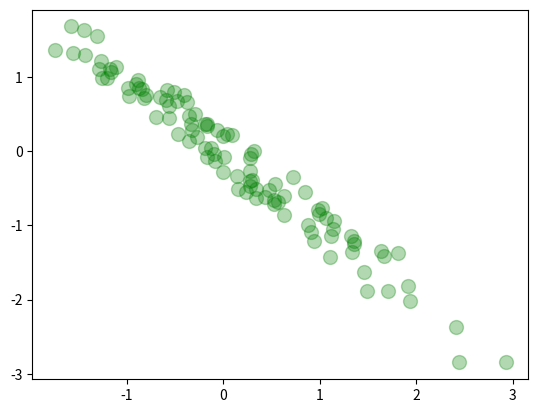

The matplotlib source for this figure:
# -*- coding:utf-8 -*-
# Author : JerryChu
import numpy as np
import matplotlib.pyplot as plt
#散点图
# height=[171,184,158,169,181]
# weight=[50,41,67,89,43]
# plt.scatter(height,weight)
# plt.show()

#散点图(大量)
N = 100
x = np.random.randn(N)
y = -x + np.random.randn(N) * 0.2
plt.scatter(x, y,  # 坐标
            s=100,  # 面积
            c='g',  # 颜色
            alpha=0.3  # 透明度 可以判断 哪些点是集中的
            )
plt.show()
